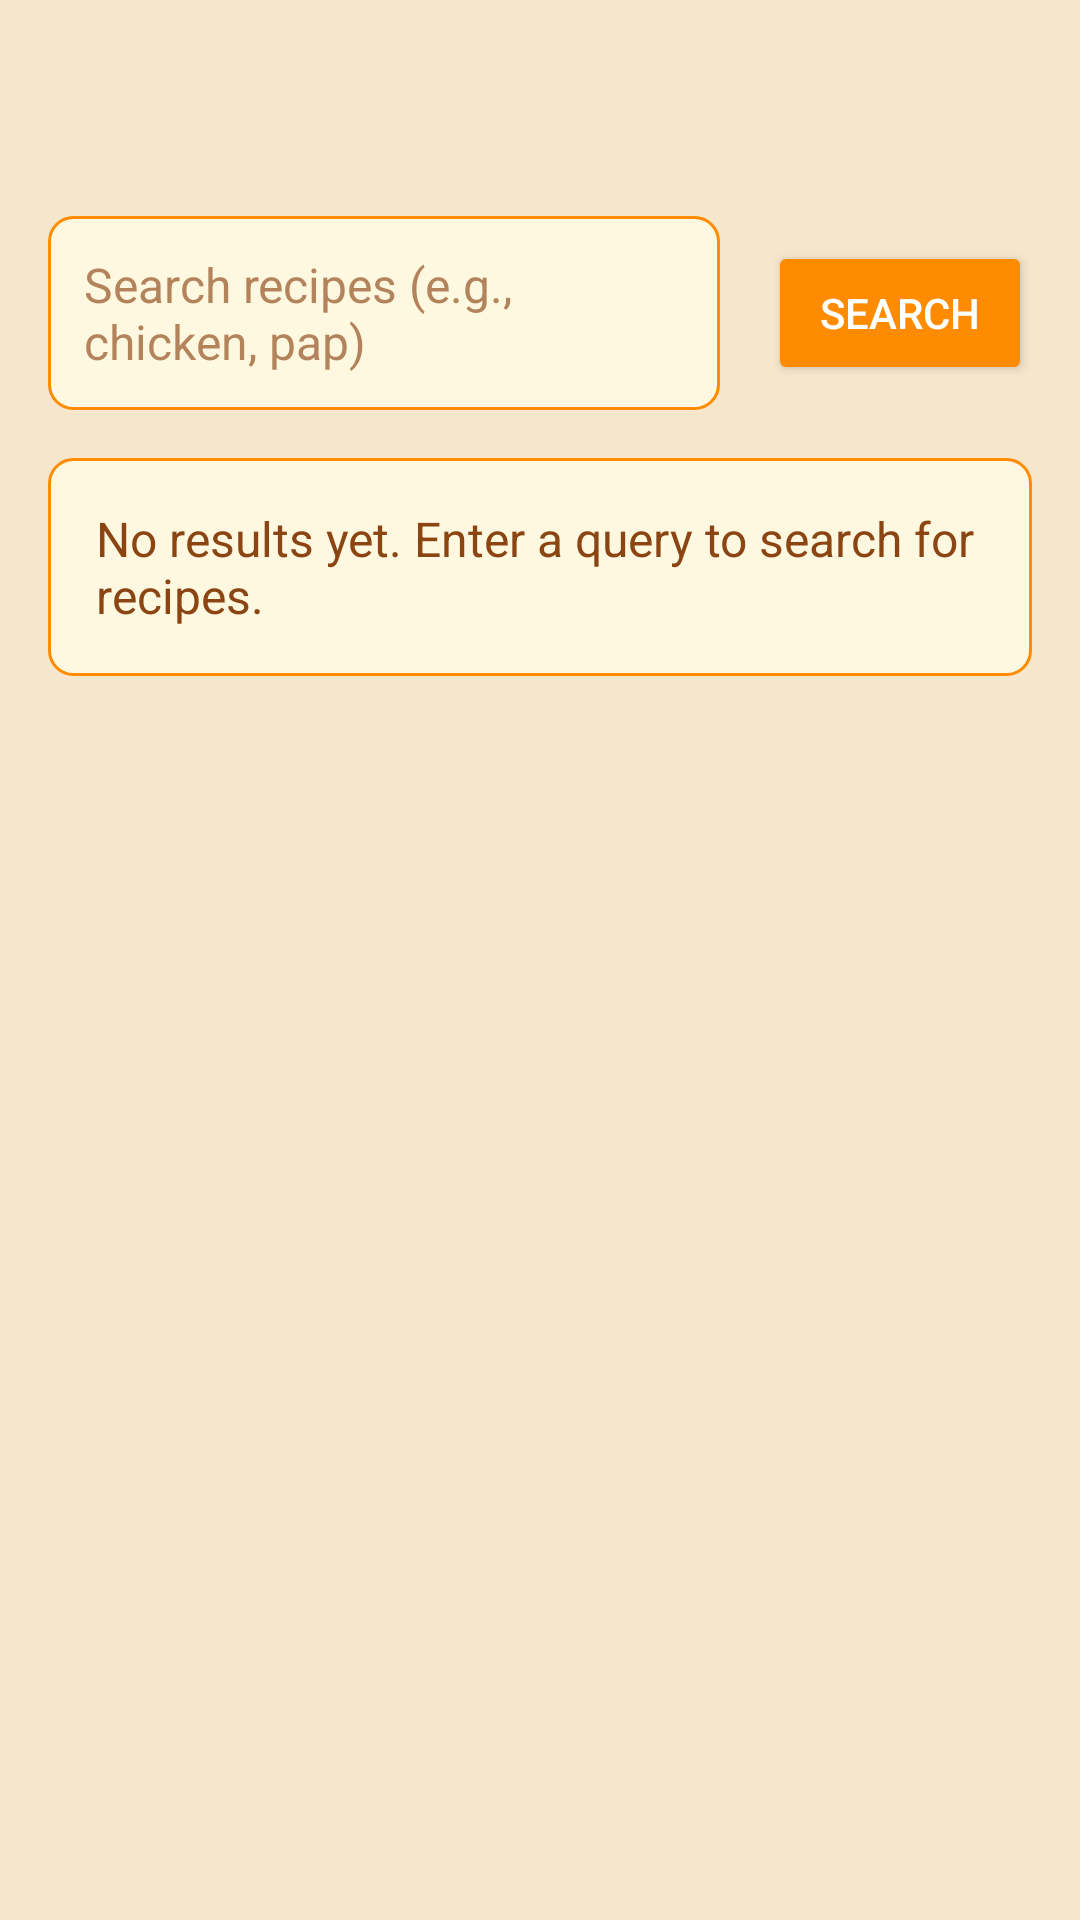

Android layout source for this screen:
<!-- AndroidManifest.xml: application theme Theme.CookingMagic -->
<!-- res/layout/activity_search_recipe.xml -->
<?xml version="1.0" encoding="utf-8"?>
<androidx.constraintlayout.widget.ConstraintLayout
    xmlns:android="http://schemas.android.com/apk/res/android"
    xmlns:app="http://schemas.android.com/apk/res-auto"
    xmlns:tools="http://schemas.android.com/tools"
    android:id="@+id/main"
    android:layout_width="match_parent"
    android:layout_height="match_parent"
    android:background="#F5E6CC"
    tools:context=".Activities.SearchRecipeActivity">

    
    <ImageView
        android:id="@+id/backButton"
        android:layout_width="40dp"
        android:layout_height="40dp"
        android:layout_marginStart="16dp"
        android:layout_marginTop="16dp"
        android:src="@drawable/back"
        android:contentDescription="Back"
        app:tint="#FF8C00"
        app:layout_constraintStart_toStartOf="parent"
        app:layout_constraintTop_toTopOf="parent" />

    
    <EditText
        android:id="@+id/searchEditText"
        android:layout_width="0dp"
        android:layout_height="wrap_content"
        android:layout_marginStart="16dp"
        android:layout_marginTop="16dp"
        android:layout_marginEnd="16dp"
        android:hint="@string/search_recipes_e_g_chicken_pap"
        android:background="@drawable/options_background"
        android:padding="12dp"
        android:textColor="#8B4513"
        android:textColorHint="#A68B4513"
        android:textSize="16sp"
        app:layout_constraintStart_toStartOf="parent"
        app:layout_constraintEnd_toStartOf="@id/searchButton"
        app:layout_constraintTop_toBottomOf="@id/backButton" />

    
    <Button
        android:id="@+id/searchButton"
        android:layout_width="wrap_content"
        android:layout_height="wrap_content"
        android:layout_marginEnd="16dp"
        android:text="@string/search"
        android:backgroundTint="#FF8C00"
        android:textColor="#FFFFFF"
        app:layout_constraintEnd_toEndOf="parent"
        app:layout_constraintTop_toTopOf="@id/searchEditText"
        app:layout_constraintBottom_toBottomOf="@id/searchEditText" />

    
    <ScrollView
        android:id="@+id/resultsScrollView"
        android:layout_width="0dp"
        android:layout_height="0dp"
        android:layout_marginStart="16dp"
        android:layout_marginTop="16dp"
        android:layout_marginEnd="16dp"
        android:layout_marginBottom="16dp"
        app:layout_constraintStart_toStartOf="parent"
        app:layout_constraintEnd_toEndOf="parent"
        app:layout_constraintTop_toBottomOf="@id/searchEditText"
        app:layout_constraintBottom_toBottomOf="parent">

        <TextView
            android:id="@+id/resultsTextView"
            android:layout_width="match_parent"
            android:layout_height="wrap_content"
            android:background="@drawable/options_background"
            android:padding="16dp"
            android:text="No results yet. Enter a query to search for recipes."
            android:textColor="#8B4513"
            android:textSize="16sp"
            tools:text="Recipe: Jollof Rice\nIngredients: rice, tomatoes, onions\nServings: 4\nInstructions: Cook rice with tomato paste..." />
    </ScrollView>

</androidx.constraintlayout.widget.ConstraintLayout>
<!-- resources referenced by this layout -->
<resources>
  <!-- drawable options_background (drawable) -->
  <?xml version="1.0" encoding="utf-8"?>
  <shape xmlns:android="http://schemas.android.com/apk/res/android">
      <solid android:color="#FFF8E1" />
      <corners android:radius="8dp" />
      <stroke android:width="1dp" android:color="#FF8C00" />
  </shape>
  <string name="search">Search</string>
  <string name="search_recipes_e_g_chicken_pap">Search recipes (e.g., chicken, pap)</string>
  <style name="Theme.CookingMagic" parent="Base.Theme.CookingMagic" />
  <style name="Base.Theme.CookingMagic" parent="Theme.Material3.DayNight.NoActionBar">
          
          
      </style>
</resources>
